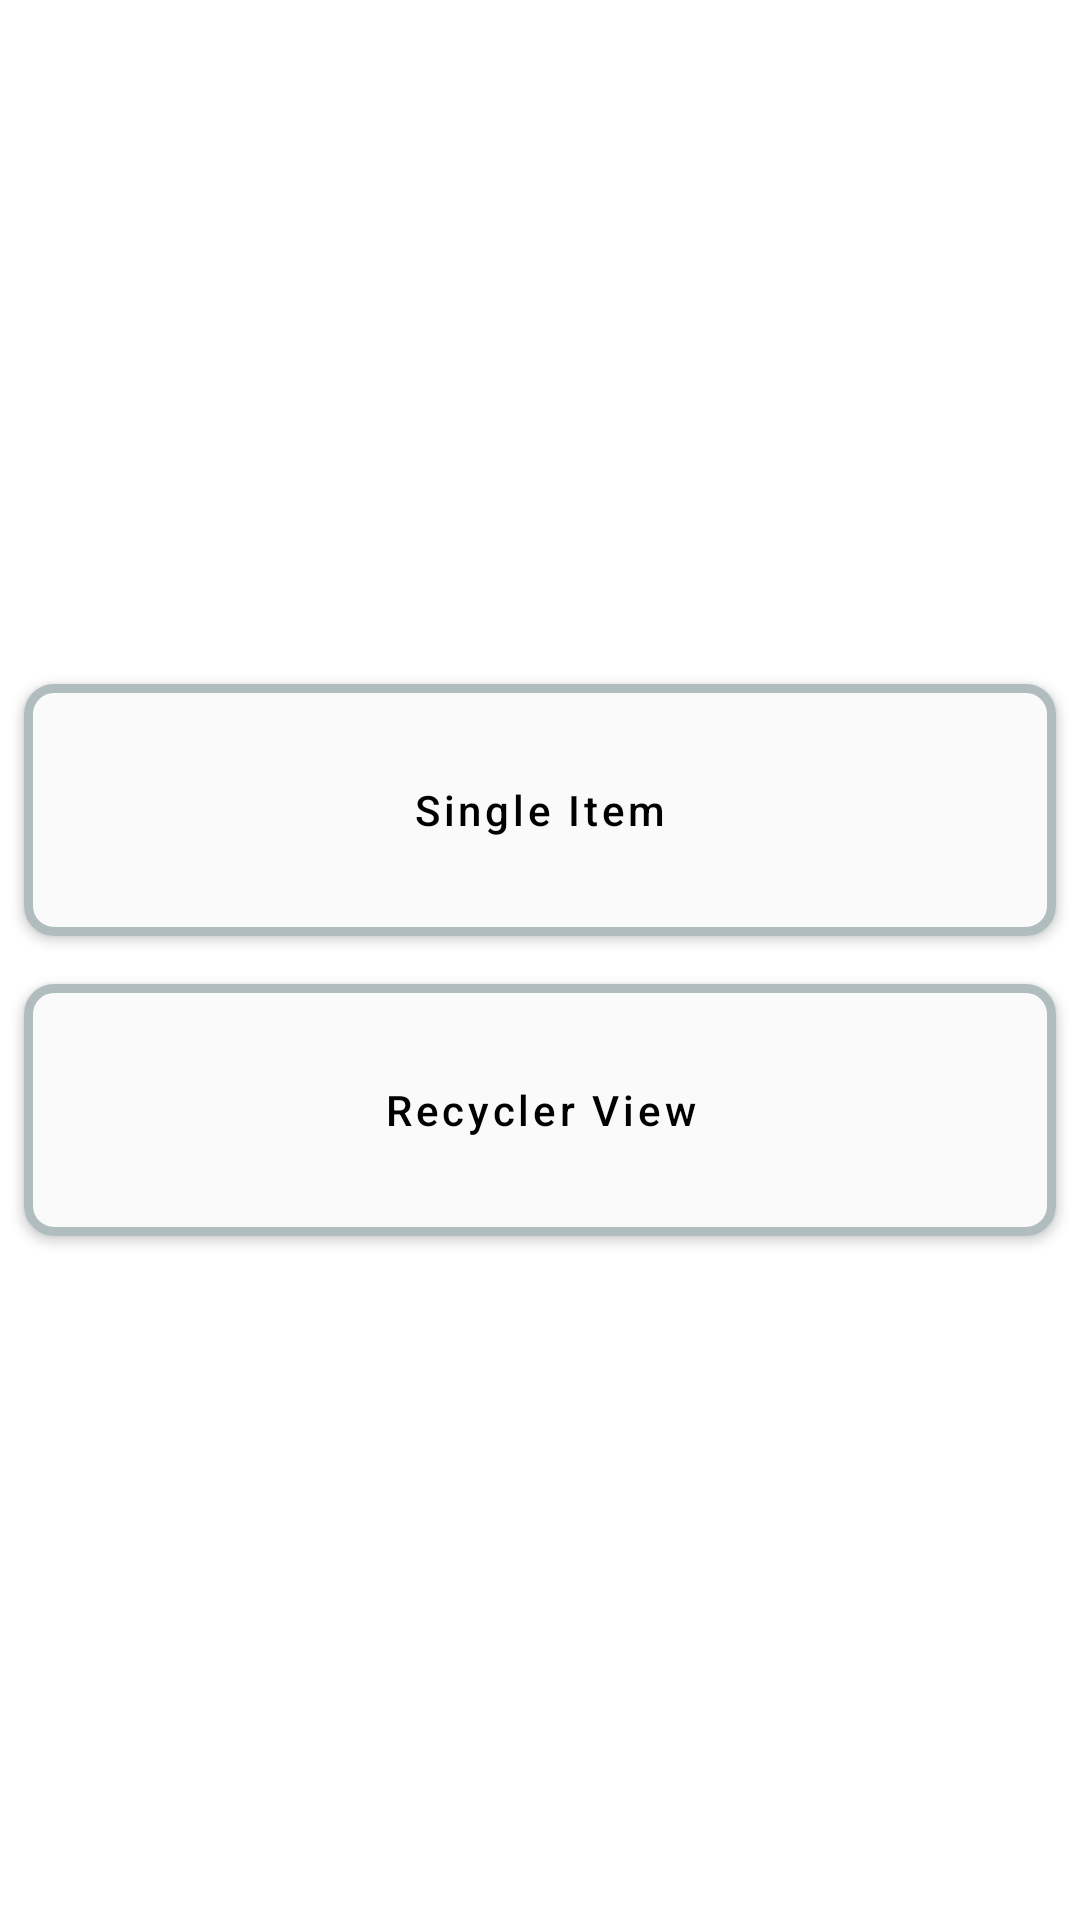

Android layout source for this screen:
<!-- AndroidManifest.xml: application theme Theme.StackExpandableView -->
<!-- res/layout/fragment_start.xml -->
<?xml version="1.0" encoding="utf-8"?>
<androidx.constraintlayout.widget.ConstraintLayout xmlns:android="http://schemas.android.com/apk/res/android"
    xmlns:app="http://schemas.android.com/apk/res-auto"
    xmlns:tools="http://schemas.android.com/tools"
    android:layout_width="match_parent"
    android:layout_height="match_parent"
    tools:context=".RecyclerViewFragment">

    <com.google.android.material.button.MaterialButton
        android:id="@+id/single_item_button"
        style="@style/AppButton"
        android:layout_width="match_parent"
        android:layout_height="wrap_content"
        android:text="Single Item"
        app:layout_constraintBottom_toTopOf="@id/recycler_view_button"
        app:layout_constraintTop_toTopOf="parent"
        app:layout_constraintVertical_chainStyle="packed" />

    <com.google.android.material.button.MaterialButton
        android:id="@+id/recycler_view_button"
        style="@style/AppButton"
        android:layout_width="match_parent"
        android:layout_height="wrap_content"
        android:text="Recycler View"
        app:layout_constraintBottom_toBottomOf="parent"
        app:layout_constraintTop_toBottomOf="@+id/single_item_button"
        app:layout_constraintVertical_chainStyle="packed" />


</androidx.constraintlayout.widget.ConstraintLayout>
<!-- resources referenced by this layout -->
<resources>
  <style name="AppButton" parent="Widget.MaterialComponents.Button">
          <item name="android:insetLeft">@dimen/default_spacing</item>
          <item name="android:insetTop">@dimen/default_spacing</item>
          <item name="android:insetRight">@dimen/default_spacing</item>
          <item name="android:insetBottom">@dimen/default_spacing</item>
          <item name="android:textAllCaps">false</item>
          <item name="android:minHeight">@dimen/layout_item_mih_height</item>
          <item name="cornerRadius">@dimen/item_corner_radius</item>
          <item name="rippleColor">@android:color/transparent</item>
          <item name="strokeColor">@color/item_stroke_color</item>
          <item name="strokeWidth">@dimen/layout_item_stroke_width</item>
      </style>
  <style name="Theme.StackExpandableView" parent="Theme.MaterialComponents.DayNight.DarkActionBar">
          
          <item name="colorPrimary">@color/primaryColor</item>
          <item name="colorPrimaryVariant">@color/primaryDarkColor</item>
          <item name="colorOnPrimary">@color/primaryTextColor</item>
          
          <item name="android:statusBarColor" tools:targetApi="l">?attr/colorPrimaryVariant</item>
          
          <item name="toolbarStyle">@style/CustomToolBarStyle</item>
      </style>
  <dimen name="default_spacing">8dp</dimen>
  <dimen name="layout_item_mih_height">100dp</dimen>
  <dimen name="item_corner_radius">10dp</dimen>
  <color name="item_stroke_color">#B1BCBE</color>
  <dimen name="layout_item_stroke_width">3dp</dimen>
  <color name="primaryColor">#fafafa</color>
  <color name="primaryDarkColor">#c7c7c7</color>
  <color name="primaryTextColor">#000000</color>
  <style name="CustomToolBarStyle" parent="@style/Widget.MaterialComponents.Toolbar">
          <item name="titleTextColor">@color/primaryTextColor</item>
      </style>
</resources>
